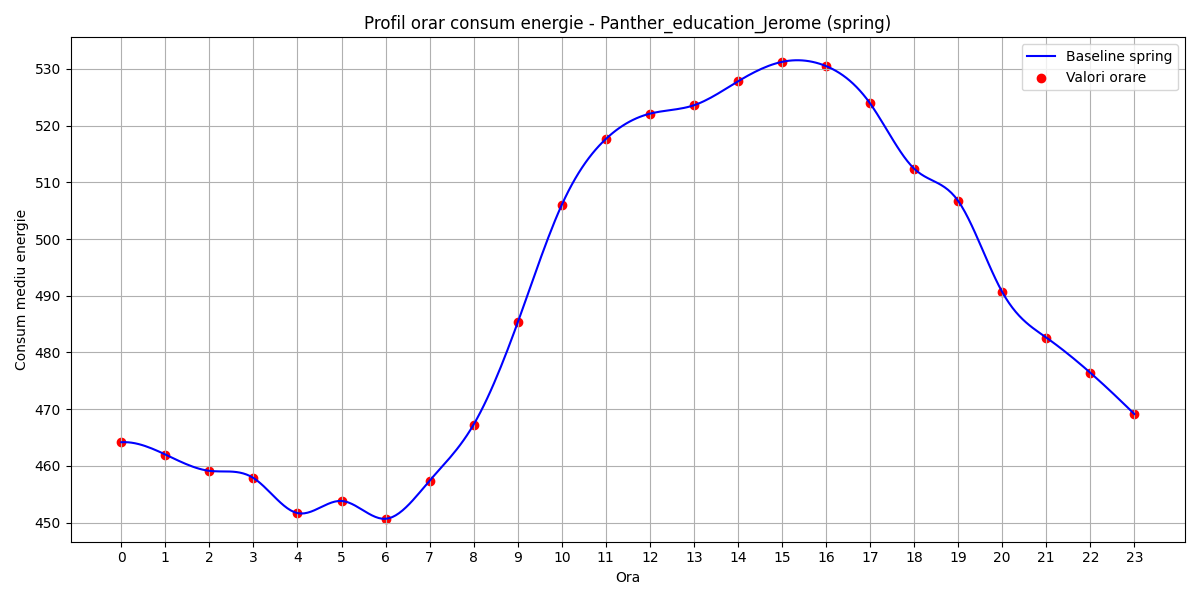

Data behind this chart, as committed beside it:
hour, B(t)
0, 464.2
1, 462
2, 459.1
3, 457.9
4, 451.7
5, 453.8
6, 450.7
7, 457.4
8, 467.3
9, 485.3
10, 506
11, 517.6
12, 522.1
13, 523.6
14, 527.8
15, 531.2
16, 530.5
17, 523.9
18, 512.4
19, 506.7
20, 490.7
21, 482.6
22, 476.4
23, 469.1
